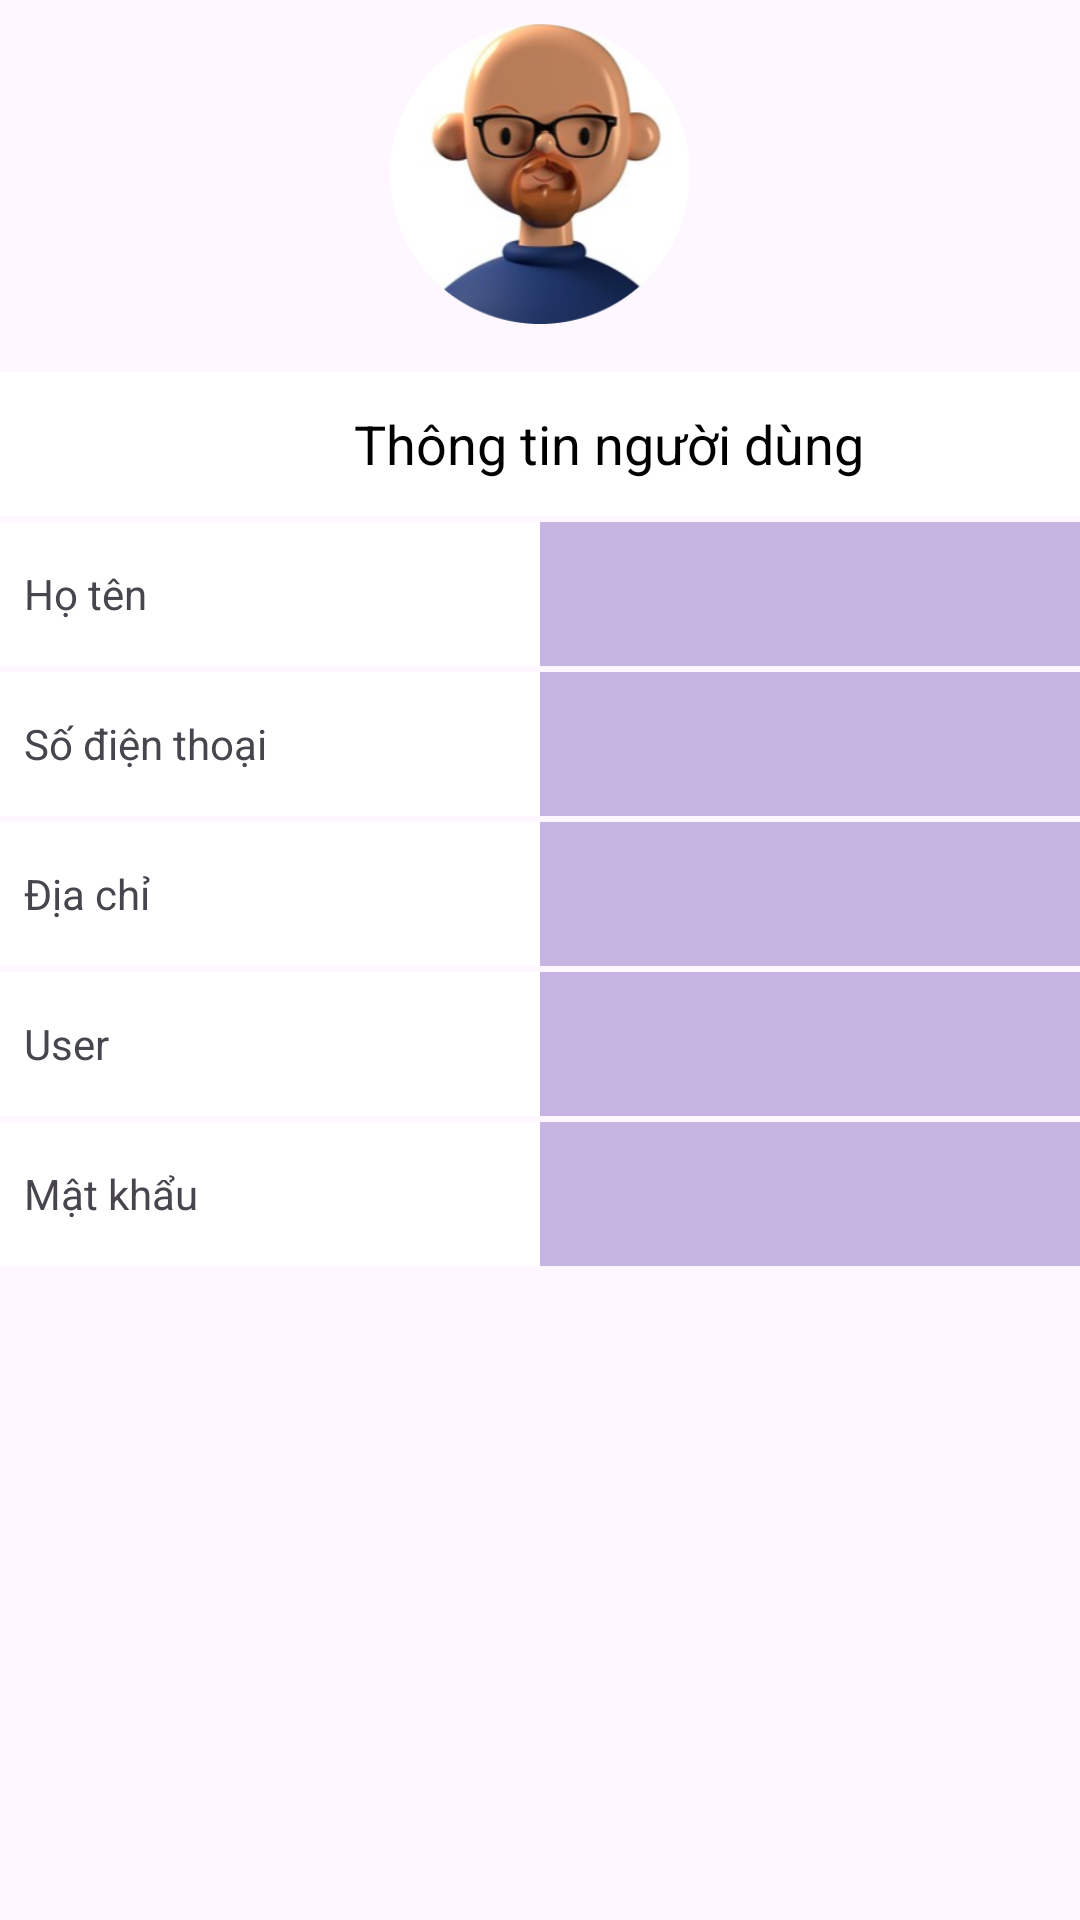

Android layout source for this screen:
<!-- AndroidManifest.xml: application theme Theme.Du_an_1_hieu -->
<!-- res/layout/framgments_taikhoan.xml -->
<LinearLayout xmlns:android="http://schemas.android.com/apk/res/android"
    xmlns:app="http://schemas.android.com/apk/res-auto"
    xmlns:tools="http://schemas.android.com/tools"
    android:id="@+id/fragment_chiTietNguoiDung"
    android:layout_width="match_parent"
    android:layout_height="match_parent"
    android:orientation="vertical"
    >


    <ImageView
        android:id="@+id/imgChonAnh"
        android:layout_width="100dp"
        android:layout_height="100dp"
        android:layout_gravity="center_horizontal"
        android:layout_marginTop="8dp"
        android:src="@drawable/logo" />

    <LinearLayout
        android:id="@+id/linearLayout3"
        android:layout_width="match_parent"
        android:layout_height="@dimen/item_height"
        android:layout_marginTop="16dp"
        android:background="@color/white"
        android:gravity="center_vertical"
        android:padding="@dimen/padding_default">

        <TextView
            android:id="@+id/textView5"
            android:layout_width="wrap_content"
            android:layout_height="wrap_content"
            android:layout_marginLeft="110dp"
            android:textSize="18dp"
            android:text="Thông tin người dùng"
            android:textColor="@color/black" />

        <ImageView
            android:id="@+id/imvcs"
            android:layout_width="wrap_content"
            android:layout_height="wrap_content"
            android:layout_marginLeft="10dp"
            android:src="@drawable/baseline_edit_24" />
    </LinearLayout>

    <LinearLayout
        android:id="@+id/linearLayout14"
        android:layout_width="match_parent"
        android:layout_height="wrap_content"
        android:layout_marginTop="2dp"
        android:background="@color/white"
        android:orientation="horizontal">

        <TextView
            android:layout_width="0dp"
            android:layout_height="@dimen/item_height"
            android:layout_weight="0.5"
            android:paddingLeft="@dimen/padding_default"
            android:text="Họ tên" />

        <TextView
            android:id="@+id/tvHoTenNguoiDung"
            android:layout_width="0dp"
            android:layout_height="@dimen/item_height"
            android:background="#C6B5E3"
            android:layout_weight="0.5"
            android:gravity="center"
            android:textColor="@color/black" />

    </LinearLayout>

    <LinearLayout
        android:id="@+id/linearLayout15"
        android:layout_width="match_parent"
        android:layout_height="wrap_content"
        android:layout_marginTop="2dp"
        android:background="@color/white"
        android:orientation="horizontal">

        <TextView
            android:layout_width="0dp"
            android:layout_height="@dimen/item_height"
            android:layout_weight="0.5"
            android:paddingLeft="@dimen/padding_default"
            android:text="Số điện thoại" />

        <TextView
            android:id="@+id/tvPhoneNguoiDung"
            android:layout_width="0dp"
            android:layout_height="@dimen/item_height"
            android:layout_weight="0.5"
            android:background="#C6B5E3"
            android:gravity="center"
            android:textColor="@color/black" />
    </LinearLayout>

    <LinearLayout
        android:id="@+id/linearLayout16"
        android:layout_width="match_parent"
        android:layout_height="wrap_content"
        android:layout_marginTop="2dp"
        android:background="@color/white"
        android:orientation="horizontal">

        <TextView
            android:layout_width="0dp"
            android:layout_height="@dimen/item_height"
            android:layout_weight="0.5"
            android:paddingLeft="@dimen/padding_default"
            android:text="Địa chỉ" />

        <TextView
            android:id="@+id/tvDiacChiNguoiDung"
            android:layout_width="0dp"
            android:layout_height="@dimen/item_height"
            android:background="#C6B5E3"

            android:layout_weight="0.5"
            android:gravity="center"
            android:textColor="@color/black" />
    </LinearLayout>

    <LinearLayout
        android:layout_width="match_parent"
        android:layout_height="wrap_content"
        android:layout_marginTop="2dp"
        android:background="@color/white"
        android:orientation="horizontal">

        <TextView
            android:layout_width="0dp"
            android:layout_height="@dimen/item_height"
            android:layout_weight="0.5"
            android:paddingLeft="@dimen/padding_default"
            android:text="User" />

        <TextView
            android:id="@+id/tvusernd"
            android:layout_width="0dp"
            android:layout_height="@dimen/item_height"
            android:layout_weight="0.5"
            android:background="#C6B5E3"

            android:gravity="center"
            android:textColor="@color/black" />
    </LinearLayout>

    <LinearLayout
        android:layout_width="match_parent"
        android:layout_height="wrap_content"
        android:layout_marginTop="2dp"
        android:background="@color/white"
        android:orientation="horizontal">

        <TextView
            android:layout_width="0dp"
            android:layout_height="@dimen/item_height"
            android:layout_weight="0.5"
            android:paddingLeft="@dimen/padding_default"
            android:text="Mật khẩu" />

        <TextView
            android:id="@+id/tvmk"
            android:layout_width="0dp"
            android:layout_height="@dimen/item_height"
            android:layout_weight="0.5"
            android:background="#C6B5E3"

            android:gravity="center"
            android:textColor="@color/black" />
    </LinearLayout>


</LinearLayout>
<!-- resources referenced by this layout -->
<resources>
  <dimen name="item_height">48dp</dimen>
  <dimen name="padding_default">8dp</dimen>
  <!-- drawable logo: png bitmap (drawable, 81101 bytes) -->
  <style name="Theme.Du_an_1_hieu" parent="Base.Theme.Du_an_1_hieu" />
  <style name="Base.Theme.Du_an_1_hieu" parent="Theme.Material3.DayNight.NoActionBar">
          
          
      </style>
  <!-- not gathered from this repository: default colours our renderer supplied (Android Studio template values) -->
  <color name="black">#FF000000</color>
  <color name="white">#FFFFFFFF</color>
</resources>
